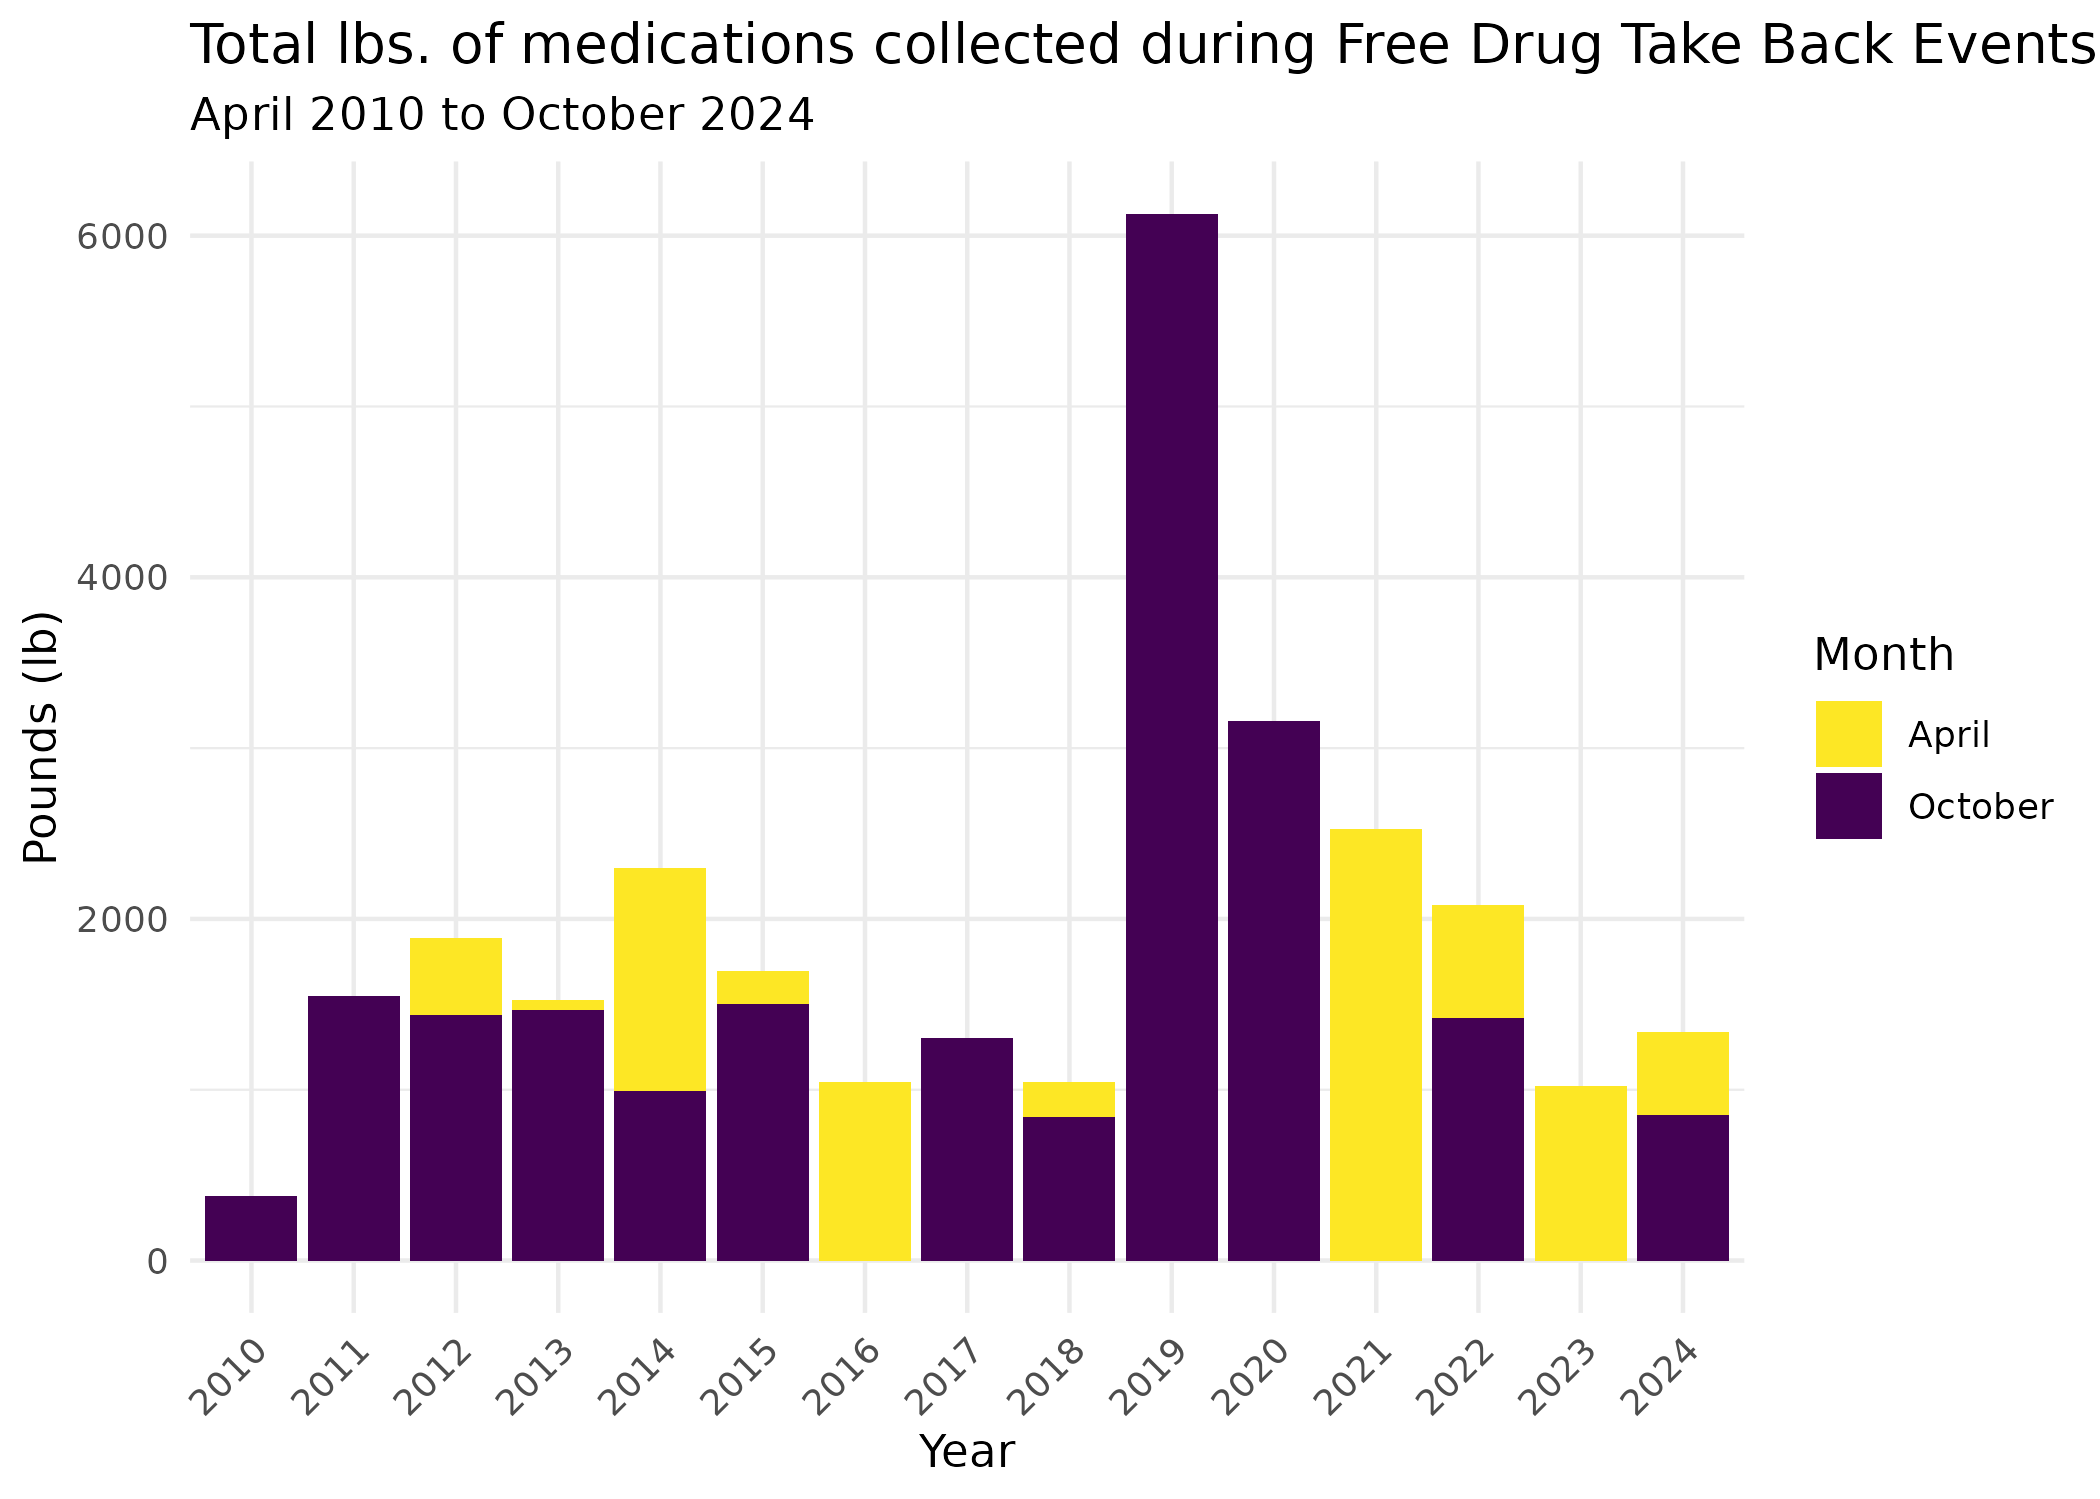

Source data for this figure (header and first rows):
Year, Month, Month, 
, Apr, Oct, Total
2010, 300, 380, 680
2011, 1110, 1547, 2657
2012, 1890, 1437, 3327
2013, 1527, 1465, 2992
2014, 2301, 991, 3292
2015, 1695, 1500, 3195
2016, 1044, 0, 1044
2017, 1108, 1300, 2408
2018, 1043, 841, 1884
2019, 1020, 3064, 4084
2019, 0, 3064, 3064
2020, 0, 3159, 3159
2021, 2528, 0, 2528
2022, 2080, 1418, 3498
2023, 1019, 0, 1019
2024, 1338, 852, 2190
totals, 20003, 21018, 41021
